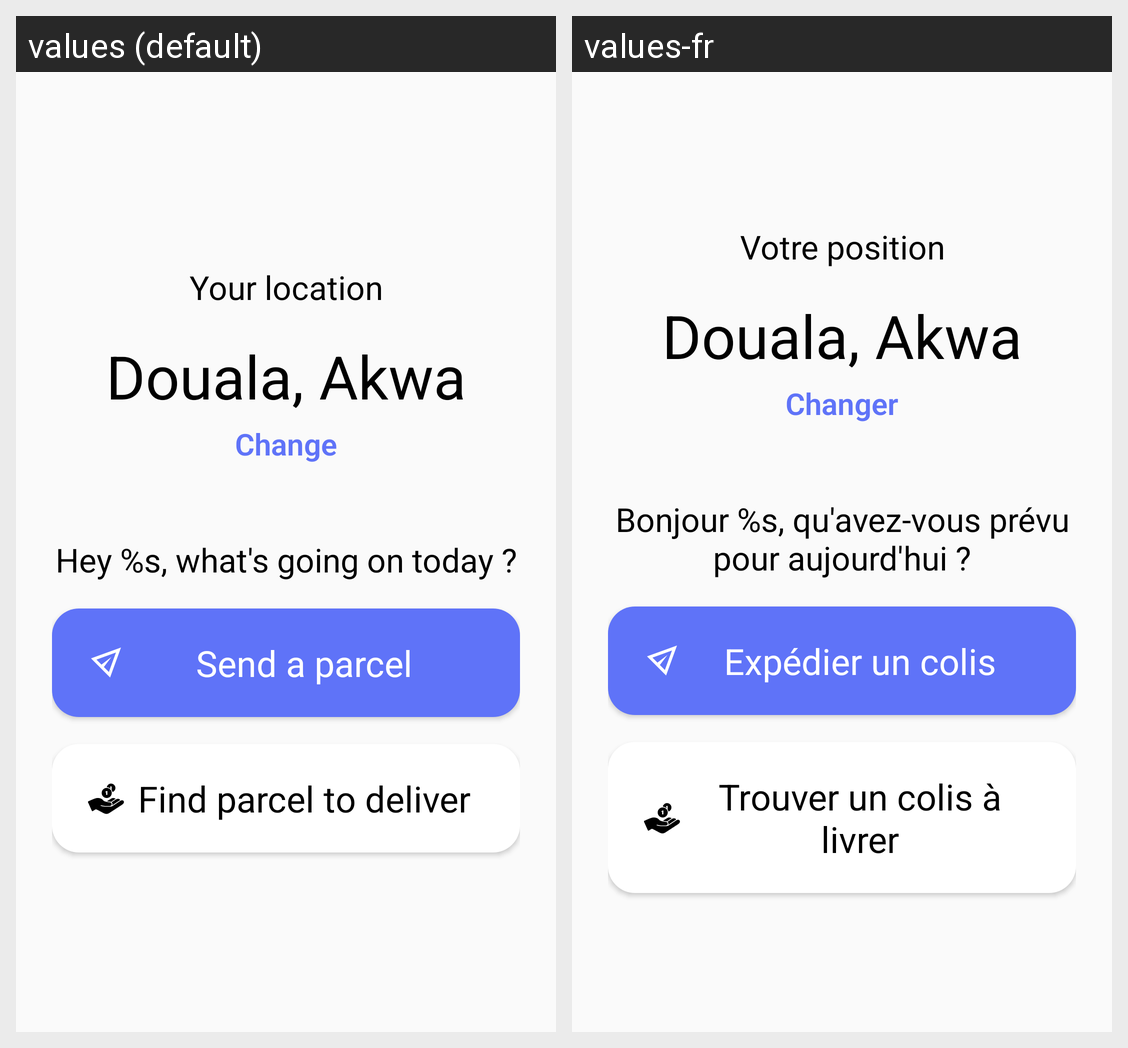

Locale-by-locale string values for the Android screen shown in this grid:
Android screen res/layout/fragment_home.xml rendered under 2 locales, left to right: values (default), values-fr. Device: Nexus 5 (rendered at 1080×1920; each locale shown at half size, 540×960, under a caption strip naming it); theme AppTheme.
Strings drawn on this screen, with the default value and each locale's value (text and hints the layout hard-codes, and strings that could not be matched under every locale, appear in the picture but are not listed):

str_your_location
  values: Your location
  values-fr: Votre position

str_change
  values: Change
  values-fr: Changer

fmt_what_s_goin_on_today
  values: Hey %s, what's going on today ?
  values-fr: Bonjour %s, qu'avez-vous prévu pour aujourd'hui ?

str_send_a_parcel
  values: Send a parcel
  values-fr: Expédier un colis

str_find_parcel
  values: Find parcel to deliver
  values-fr: Trouver un colis à livrer
